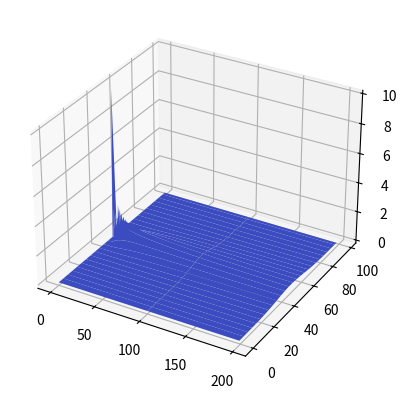

This chart was generated by the following Python code:
import numpy as np
import matplotlib.pyplot as plt
from mpl_toolkits.mplot3d import Axes3D

N=100
tstep=1000
T=np.zeros((N,tstep))
#Temperatura iniziale
T[50,0]=10.
ts=1
tau=0.9*ts

for time in range(1,tstep):
    for i in range(1,N-1): 
        T[i,time]=T[i,time-1]+0.5*tau/ts*(T[i-1,time-1]+T[i+1,time-1]-2*T[i,time-1])

fig = plt.figure()
ax = fig.add_subplot(111, projection = '3d')
gridx , gridy = np.meshgrid(range(0,200),range(0,N,2)) 
#ax.plot_wireframe(gridx,gridy,T[::2,0:200])
ax.plot_surface(gridx,gridy,T[::2, 0:200],cmap=plt.cm.coolwarm, vmax=250,linewidth=0,rstride=2, cstride=100)

plt.show()